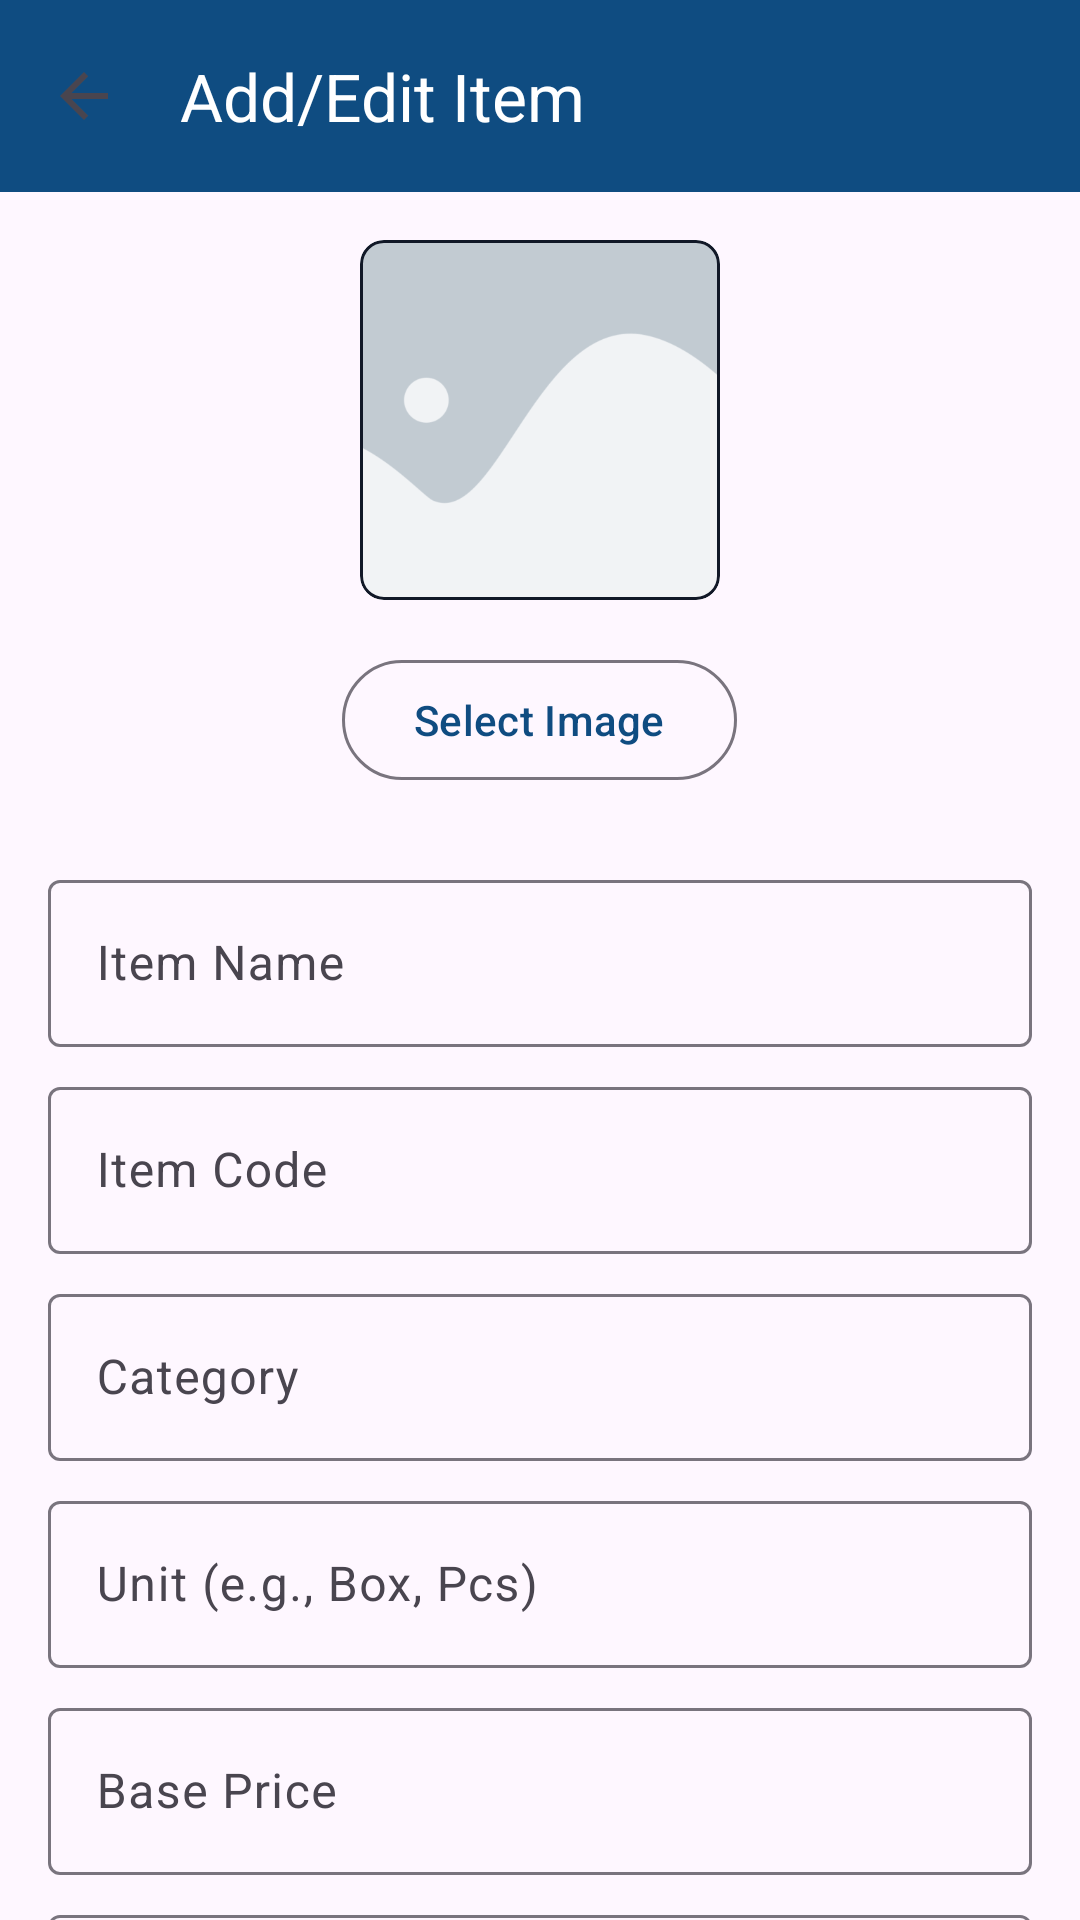

The Android layout XML behind this screen, and the referenced resources:
<!-- AndroidManifest.xml: application theme Theme.Warehousemedical -->
<!-- res/layout/activity_add_edit_item.xml -->
<?xml version="1.0" encoding="utf-8"?>
<androidx.coordinatorlayout.widget.CoordinatorLayout xmlns:android="http://schemas.android.com/apk/res/android"
    xmlns:app="http://schemas.android.com/apk/res-auto"
    android:layout_width="match_parent"
    android:layout_height="match_parent">

    <com.google.android.material.appbar.AppBarLayout
        android:layout_width="match_parent"
        android:layout_height="wrap_content">

        <com.google.android.material.appbar.MaterialToolbar
            android:id="@+id/toolbar"
            android:layout_width="match_parent"
            android:layout_height="?attr/actionBarSize"
            android:background="?attr/colorPrimary"
            app:title="Add/Edit Item"
            app:titleTextColor="@android:color/white"
            app:navigationIcon="?attr/homeAsUpIndicator" />

    </com.google.android.material.appbar.AppBarLayout>

    <androidx.core.widget.NestedScrollView
        android:layout_width="match_parent"
        android:layout_height="match_parent"
        app:layout_behavior="@string/appbar_scrolling_view_behavior">

        <LinearLayout
            android:layout_width="match_parent"
            android:layout_height="wrap_content"
            android:orientation="vertical"
            android:padding="16dp">

            <com.google.android.material.card.MaterialCardView
                android:layout_width="120dp"
                android:layout_height="120dp"
                android:layout_gravity="center"
                android:layout_marginBottom="16dp"
                app:cardCornerRadius="8dp"
                app:strokeColor="@color/black"
                app:strokeWidth="1dp">

                <ImageView
                    android:id="@+id/ivItemImage"
                    android:layout_width="match_parent"
                    android:layout_height="match_parent"
                    android:scaleType="centerCrop"
                    android:src="@drawable/product_placeholder" />
            </com.google.android.material.card.MaterialCardView>

            <com.google.android.material.button.MaterialButton
                android:id="@+id/btnSelectImage"
                style="@style/Widget.Material3.Button.OutlinedButton"
                android:layout_width="wrap_content"
                android:layout_height="wrap_content"
                android:layout_gravity="center"
                android:layout_marginBottom="24dp"
                android:text="Select Image" />

            <com.google.android.material.textfield.TextInputLayout
                android:layout_width="match_parent"
                android:layout_height="wrap_content"
                android:layout_marginBottom="8dp"
                android:hint="Item Name">

                <com.google.android.material.textfield.TextInputEditText
                    android:id="@+id/etName"
                    android:layout_width="match_parent"
                    android:layout_height="wrap_content"
                    android:inputType="textCapWords" />
            </com.google.android.material.textfield.TextInputLayout>

            <com.google.android.material.textfield.TextInputLayout
                android:layout_width="match_parent"
                android:layout_height="wrap_content"
                android:layout_marginBottom="8dp"
                android:hint="Item Code">

                <com.google.android.material.textfield.TextInputEditText
                    android:id="@+id/etCode"
                    android:layout_width="match_parent"
                    android:layout_height="wrap_content"
                    android:inputType="textCapCharacters" />
            </com.google.android.material.textfield.TextInputLayout>

            <com.google.android.material.textfield.TextInputLayout
                android:layout_width="match_parent"
                android:layout_height="wrap_content"
                android:layout_marginBottom="8dp"
                android:hint="Category">

                <com.google.android.material.textfield.TextInputEditText
                    android:id="@+id/etCategory"
                    android:layout_width="match_parent"
                    android:layout_height="wrap_content"
                    android:inputType="text" />
            </com.google.android.material.textfield.TextInputLayout>

            <com.google.android.material.textfield.TextInputLayout
                android:layout_width="match_parent"
                android:layout_height="wrap_content"
                android:layout_marginBottom="8dp"
                android:hint="Unit (e.g., Box, Pcs)">

                <com.google.android.material.textfield.TextInputEditText
                    android:id="@+id/etUnit"
                    android:layout_width="match_parent"
                    android:layout_height="wrap_content"
                    android:inputType="text" />
            </com.google.android.material.textfield.TextInputLayout>

            <com.google.android.material.textfield.TextInputLayout
                android:layout_width="match_parent"
                android:layout_height="wrap_content"
                android:layout_marginBottom="8dp"
                android:hint="Base Price">

                <com.google.android.material.textfield.TextInputEditText
                    android:id="@+id/etBasePrice"
                    android:layout_width="match_parent"
                    android:layout_height="wrap_content"
                    android:inputType="numberDecimal" />
            </com.google.android.material.textfield.TextInputLayout>

            <com.google.android.material.textfield.TextInputLayout
                android:layout_width="match_parent"
                android:layout_height="wrap_content"
                android:layout_marginBottom="8dp"
                android:hint="Sale Price">

                <com.google.android.material.textfield.TextInputEditText
                    android:id="@+id/etSalePrice"
                    android:layout_width="match_parent"
                    android:layout_height="wrap_content"
                    android:inputType="numberDecimal" />
            </com.google.android.material.textfield.TextInputLayout>

            <com.google.android.material.textfield.TextInputLayout
                android:layout_width="match_parent"
                android:layout_height="wrap_content"
                android:layout_marginBottom="8dp"
                android:hint="Description">

                <com.google.android.material.textfield.TextInputEditText
                    android:id="@+id/etDescription"
                    android:layout_width="match_parent"
                    android:layout_height="wrap_content"
                    android:gravity="top"
                    android:inputType="textMultiLine"
                    android:minLines="3" />
            </com.google.android.material.textfield.TextInputLayout>

            <com.google.android.material.button.MaterialButton
                android:id="@+id/btnSave"
                android:layout_width="match_parent"
                android:layout_height="wrap_content"
                android:layout_marginTop="16dp"
                android:padding="12dp"
                android:text="Save Item" />

        </LinearLayout>
    </androidx.core.widget.NestedScrollView>

</androidx.coordinatorlayout.widget.CoordinatorLayout>
<!-- resources referenced by this layout -->
<resources>
  <color name="black">#111827</color>
  <!-- drawable product_placeholder: png bitmap (drawable, 9870 bytes) -->
  <style name="Theme.Warehousemedical" parent="Base.Theme.Warehousemedical" />
  <style name="Base.Theme.Warehousemedical" parent="Theme.Material3.DayNight.NoActionBar">
          <item name="colorPrimary">@color/blue_700</item>
          <item name="colorSecondary">@color/green_500</item>
          <item name="android:statusBarColor">@android:color/transparent</item>
          <item name="android:windowLightStatusBar">true</item>
      </style>
  <color name="blue_700">#0F4C81</color>
  <color name="green_500">#1F8A70</color>
</resources>
